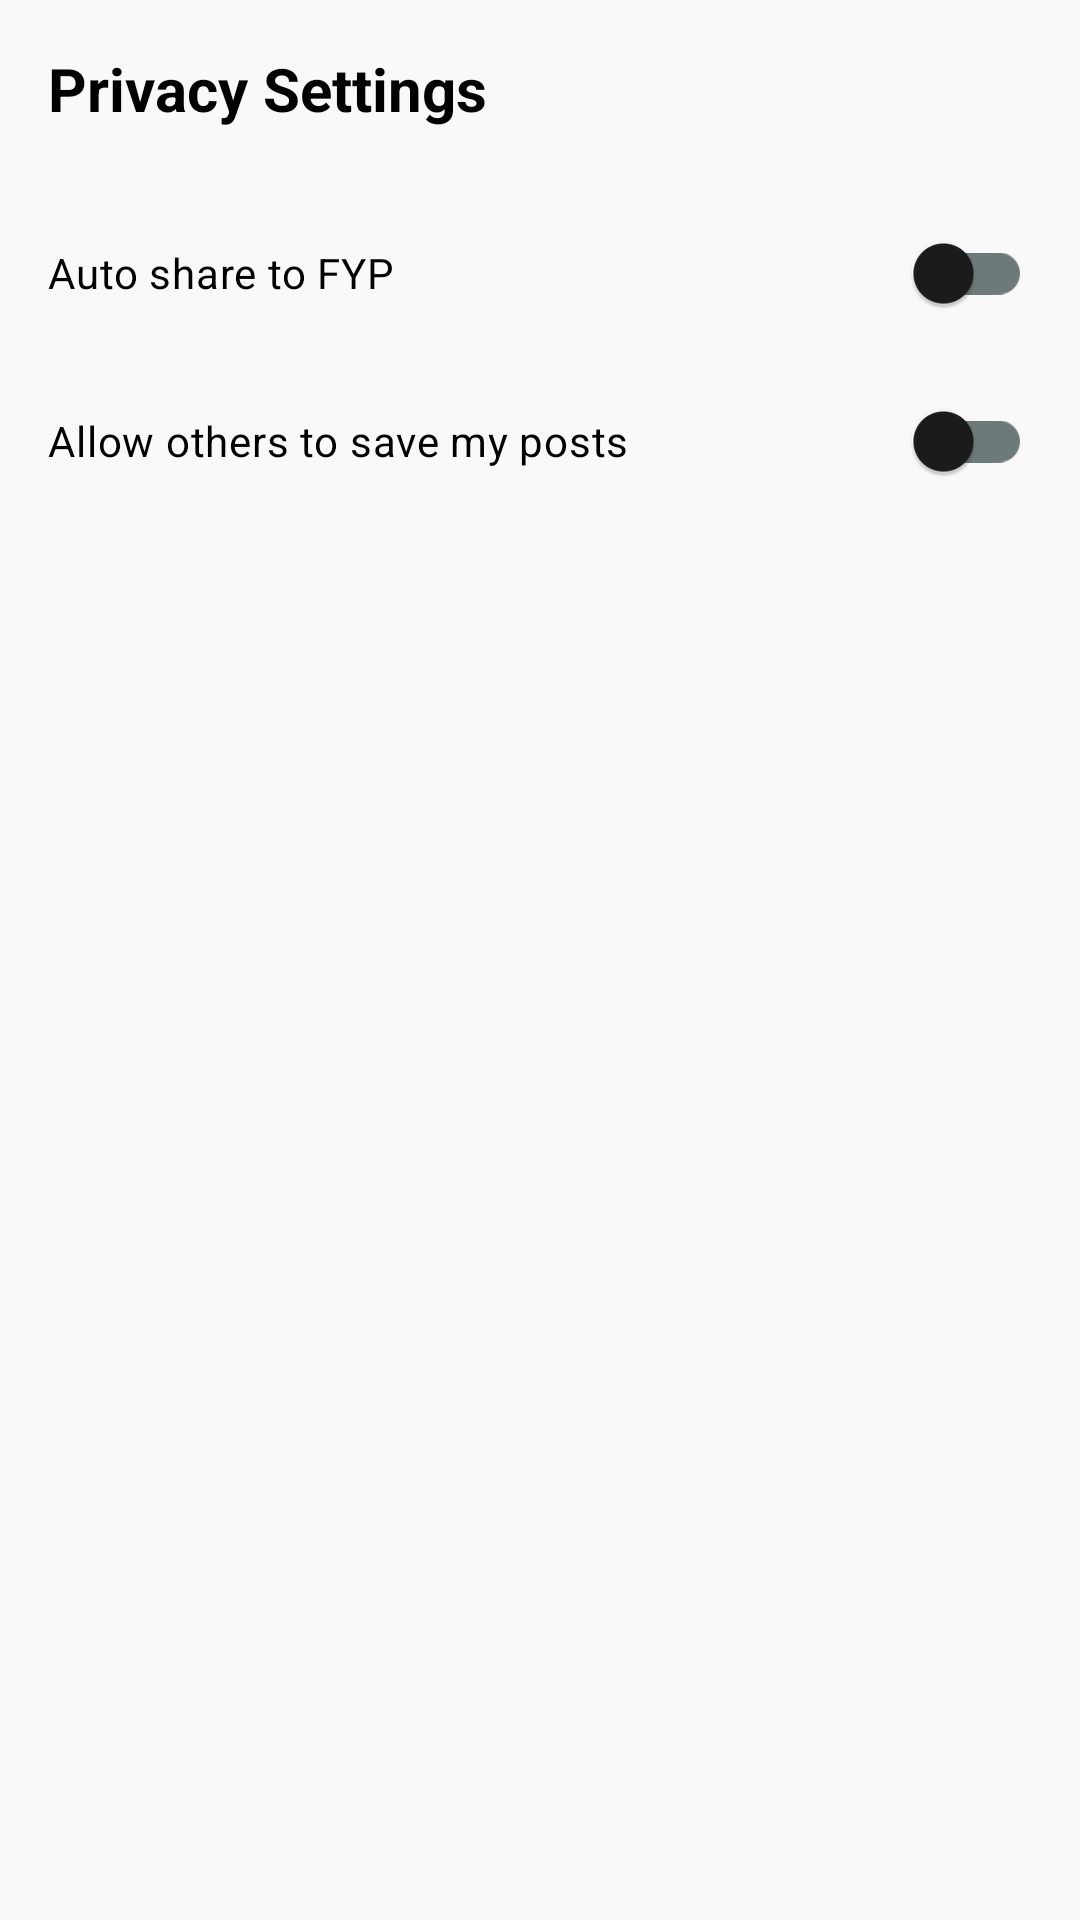

Produce the Android XML layout that renders to this screen, including the resource entries it uses.
<!-- AndroidManifest.xml: application theme Theme.UASMobileProgramming1 -->
<!-- res/layout/fragment_settings_privacy.xml -->
<LinearLayout xmlns:android="http://schemas.android.com/apk/res/android"
    android:layout_width="match_parent"
    android:layout_height="match_parent"
    android:orientation="vertical"
    android:padding="16dp">

    <TextView
        android:layout_width="wrap_content"
        android:layout_height="wrap_content"
        android:text="Privacy Settings"
        android:textColor="@color/black"
        android:textSize="20sp"
        android:textStyle="bold" />

    <com.google.android.material.switchmaterial.SwitchMaterial
        android:id="@+id/switch_share_fyp"
        android:layout_width="match_parent"
        android:layout_height="wrap_content"
        android:layout_marginTop="24dp"
        android:text="Auto share to FYP"
        android:textColor="@color/black" />

    <com.google.android.material.switchmaterial.SwitchMaterial
        android:id="@+id/switch_allow_save"
        android:layout_width="match_parent"
        android:layout_height="wrap_content"
        android:layout_marginTop="8dp"
        android:text="Allow others to save my posts"
        android:textColor="@color/black" />

</LinearLayout>
<!-- resources referenced by this layout -->
<resources>
  <color name="black">#FF000000</color>
  <style name="Theme.UASMobileProgramming1" parent="Theme.Material3.Light.NoActionBar">
          <item name="colorPrimary">@color/primary</item>
          <item name="colorOnPrimary">@color/on_primary</item>
          <item name="colorPrimaryContainer">@color/primary_container</item>
          <item name="colorOnPrimaryContainer">@color/on_primary_container</item>
          <item name="colorSecondary">@color/secondary</item>
          <item name="colorOnSecondary">@color/on_secondary</item>
          <item name="colorSecondaryContainer">@color/secondary_container</item>
          <item name="colorOnSecondaryContainer">@color/on_secondary_container</item>
          <item name="colorTertiary">@color/tertiary</item>
          <item name="colorOnTertiary">@color/on_tertiary</item>
          <item name="colorError">@color/error</item>
          <item name="colorOnError">@color/on_error</item>
          <item name="android:colorBackground">@color/background</item>
          <item name="colorOnBackground">@color/on_background</item>
          <item name="colorSurface">@color/surface</item>
          <item name="colorOnSurface">@color/on_surface</item>
          <item name="colorSurfaceVariant">@color/surface_variant</item>
          <item name="colorOnSurfaceVariant">@color/on_surface_variant</item>
          <item name="colorOutline">@color/outline</item>
  
          
          <item name="shapeAppearanceSmallComponent">@style/ShapeAppearance.UAS.SmallComponent</item>
          <item name="shapeAppearanceMediumComponent">@style/ShapeAppearance.UAS.MediumComponent</item>
          <item name="shapeAppearanceLargeComponent">@style/ShapeAppearance.UAS.LargeComponent</item>
      </style>
  <color name="primary">#006565</color>
  <color name="on_primary">#ffffff</color>
  <color name="primary_container">#008080</color>
  <color name="on_primary_container">#e3fffe</color>
  <color name="secondary">#795900</color>
  <color name="on_secondary">#ffffff</color>
  <color name="secondary_container">#ffbf00</color>
  <color name="on_secondary_container">#6d5000</color>
  <color name="tertiary">#006565</color>
  <color name="on_tertiary">#ffffff</color>
  <color name="error">#ba1a1a</color>
  <color name="on_error">#ffffff</color>
  <color name="background">#f9f9f9</color>
  <color name="on_background">#1a1c1c</color>
  <color name="surface">#f9f9f9</color>
  <color name="on_surface">#1a1c1c</color>
  <color name="surface_variant">#e2e2e2</color>
  <color name="on_surface_variant">#3e4949</color>
  <color name="outline">#6e7979</color>
  <style name="ShapeAppearance.UAS.SmallComponent" parent="ShapeAppearance.Material3.SmallComponent">
          <item name="cornerSize">16dp</item>
      </style>
  <style name="ShapeAppearance.UAS.MediumComponent" parent="ShapeAppearance.Material3.MediumComponent">
          <item name="cornerSize">16dp</item>
      </style>
  <style name="ShapeAppearance.UAS.LargeComponent" parent="ShapeAppearance.Material3.LargeComponent">
          <item name="cornerSize">28dp</item>
      </style>
</resources>
